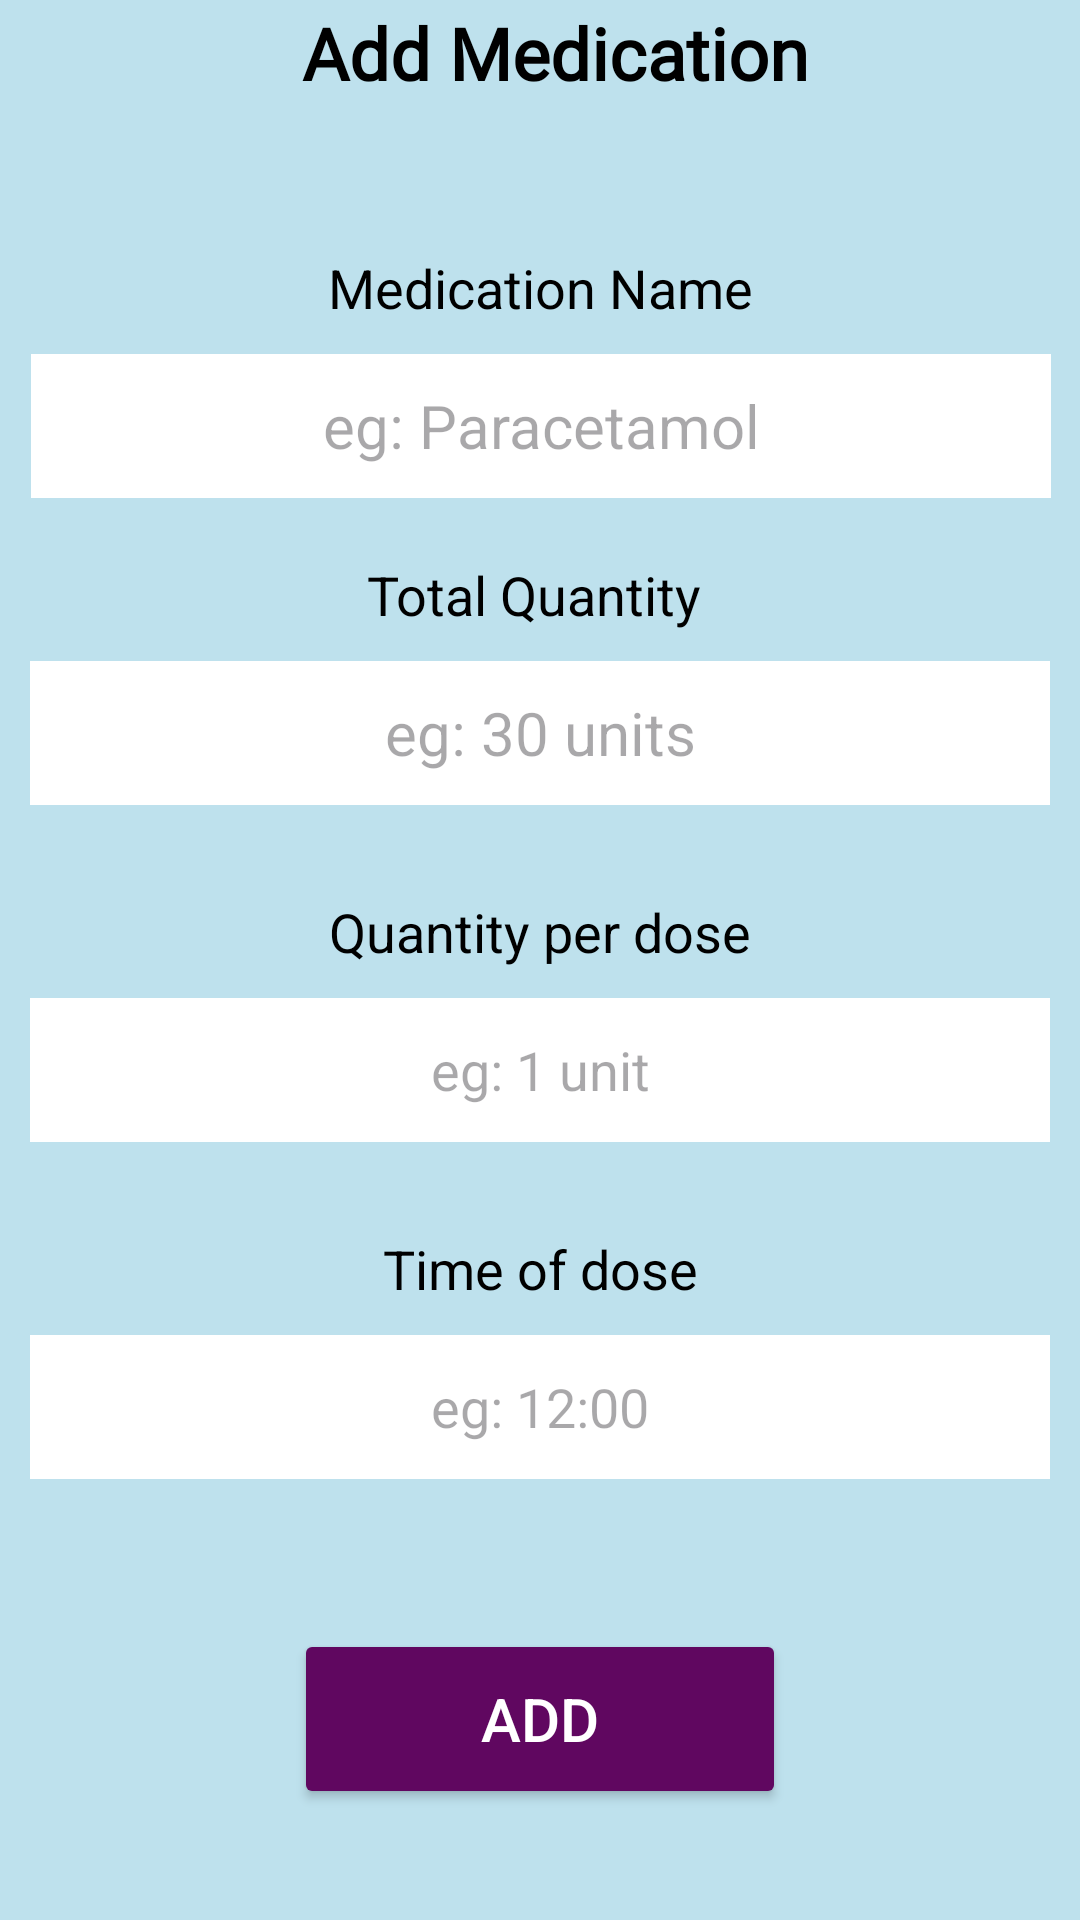

The Android layout XML behind this screen, and the referenced resources:
<!-- AndroidManifest.xml: application theme Theme.ProjectReMedi -->
<!-- res/layout/activity_add_medications.xml -->
<?xml version="1.0" encoding="utf-8"?>
<androidx.constraintlayout.widget.ConstraintLayout xmlns:android="http://schemas.android.com/apk/res/android"
    xmlns:app="http://schemas.android.com/apk/res-auto"
    xmlns:tools="http://schemas.android.com/tools"
    android:id="@+id/main"
    android:background="@color/blue"
    android:layout_width="match_parent"
    android:layout_height="match_parent"
    tools:context=".AddMedications">

    <androidx.constraintlayout.widget.Guideline
        android:id="@+id/topGuideline"
        android:layout_width="wrap_content"
        android:layout_height="wrap_content"
        android:orientation="horizontal"
        app:layout_constraintGuide_percent="0.1" />

    <ImageView
        android:id="@+id/imageView"
        android:layout_width="60dp"
        android:layout_height="60dp"
        android:contentDescription="@string/logo_desc"
        app:layout_constraintEnd_toStartOf="@id/textView"
        app:layout_constraintHorizontal_bias="0.133"
        app:layout_constraintStart_toStartOf="parent"
        android:layout_marginEnd="5dp"
        android:layout_marginStart="40dp"
        android:layout_marginTop="35dp"
        app:layout_constraintTop_toTopOf="@id/topGuideline"
        app:srcCompat="@drawable/logo" />

    <TextView
        android:id="@+id/textView"
        android:layout_width="wrap_content"
        android:layout_height="wrap_content"
        android:fontFamily="@font/rubik"
        android:text="@string/add_meds"
        android:textAlignment="center"
        android:textColor="@color/black"
        android:textSize="24sp"
        android:textStyle="bold"
        android:layout_marginEnd="100dp"
        android:layout_marginStart="5dp"
        android:layout_marginTop="50dp"
        app:layout_constraintBottom_toTopOf="@id/textView1"
        app:layout_constraintEnd_toEndOf="parent"
        app:layout_constraintHorizontal_bias="0.5"
        app:layout_constraintStart_toEndOf="@id/imageView"
        app:layout_constraintTop_toBottomOf="@id/topGuideline"
        app:layout_constraintVertical_bias="0.119" />

    <TextView
        android:id="@+id/textView1"
        android:layout_width="wrap_content"
        android:layout_height="wrap_content"
        android:text="@string/med_name"
        android:textAlignment="center"
        android:textColor="@color/black"
        android:textSize="18sp"
        android:layout_marginTop="50dp"
        android:layout_marginLeft="80dp"
        android:layout_marginRight="80dp"
        app:layout_constraintBottom_toTopOf="@+id/medNameInput"
        app:layout_constraintEnd_toEndOf="parent"
        app:layout_constraintStart_toStartOf="parent"
        app:layout_constraintTop_toBottomOf="@+id/textView"
        app:layout_constraintVertical_bias="0.253" />

    <EditText
        android:id="@+id/medNameInput"
        android:layout_width="340dp"
        android:layout_height="48dp"
        android:autofillHints=""
        android:background="@color/white"
        android:ems="10"
        android:hint="@string/hint_med"
        android:layout_marginTop="10dp"
        android:inputType="text"
        android:padding="8dp"
        android:textAlignment="center"
        android:textColor="@color/black"
        android:textSize="20sp"
        android:layout_marginLeft="20dp"
        android:layout_marginRight="20dp"
        app:layout_constraintBottom_toTopOf="@id/textView2"
        app:layout_constraintEnd_toEndOf="parent"
        app:layout_constraintHorizontal_bias="0.489"
        app:layout_constraintStart_toStartOf="parent"
        app:layout_constraintTop_toBottomOf="@id/textView1"
        app:layout_constraintVertical_bias="0.314" />

    <TextView
        android:id="@+id/textView2"
        android:layout_width="wrap_content"
        android:layout_height="wrap_content"
        android:text="@string/tot_qty"
        android:textAlignment="center"
        android:textColor="@color/black"
        android:textSize="18sp"
        android:layout_marginTop="20dp"
        android:layout_marginLeft="80dp"
        android:layout_marginRight="80dp"
        app:layout_constraintBottom_toTopOf="@id/totalQtyInput"
        app:layout_constraintEnd_toEndOf="parent"
        app:layout_constraintHorizontal_bias="0.481"
        app:layout_constraintStart_toStartOf="parent"
        app:layout_constraintTop_toBottomOf="@id/medNameInput"
        app:layout_constraintVertical_bias="0.397" />

    <EditText
        android:id="@+id/totalQtyInput"
        android:layout_width="340dp"
        android:layout_height="48dp"
        android:layout_weight="1"
        android:ems="10"
        android:hint="@string/hint_qty"
        android:inputType="numberDecimal"
        android:textAlignment="center"
        android:textColor="@color/black"
        android:textSize="20sp"
        android:background="@color/white"
        android:padding="8dp"
        android:layout_marginTop="10dp"
        android:autofillHints=""
        android:orientation="horizontal"
        android:layout_marginLeft="20dp"
        android:layout_marginRight="20dp"
        app:layout_constraintBottom_toTopOf="@id/textView3"
        app:layout_constraintEnd_toEndOf="parent"
        app:layout_constraintHorizontal_bias="0.5"
        app:layout_constraintStart_toStartOf="parent"
        app:layout_constraintTop_toBottomOf="@id/textView2"
        app:layout_constraintVertical_bias="0.457"/>

    <TextView
        android:id="@+id/textView3"
        android:layout_width="wrap_content"
        android:layout_height="wrap_content"
        android:text="@string/dos_qty"
        android:textAlignment="center"
        android:textColor="@color/black"
        android:textSize="18sp"
        android:layout_marginTop="30dp"
        android:layout_marginLeft="80dp"
        android:layout_marginRight="80dp"
        app:layout_constraintBottom_toTopOf="@id/dosageQtyInput"
        app:layout_constraintEnd_toEndOf="parent"
        app:layout_constraintHorizontal_bias="0.5"
        app:layout_constraintStart_toStartOf="parent"
        app:layout_constraintTop_toBottomOf="@id/totalQtyInput"
        app:layout_constraintVertical_bias="0.541" />

    <EditText
        android:id="@+id/dosageQtyInput"
        android:layout_width="340dp"
        android:layout_height="48dp"
        android:layout_weight="1"
        android:ems="10"
        android:hint="@string/hint_d_qty"
        android:inputType="numberDecimal"
        android:textAlignment="center"
        android:textColor="@color/black"
        android:textSize="18sp"
        android:background="@color/white"
        android:padding="8dp"
        android:autofillHints=""
        android:orientation="horizontal"
        android:layout_marginTop="10dp"
        android:layout_marginLeft="20dp"
        android:layout_marginRight="20dp"
        app:layout_constraintBottom_toTopOf="@id/textView4"
        app:layout_constraintEnd_toEndOf="parent"
        app:layout_constraintHorizontal_bias=".5"
        app:layout_constraintStart_toStartOf="parent"
        app:layout_constraintTop_toBottomOf="@id/textView3"
        app:layout_constraintVertical_bias="0.608"/>

    <TextView
        android:id="@+id/textView4"
        android:layout_width="wrap_content"
        android:layout_height="wrap_content"
        android:text="@string/time"
        android:textAlignment="center"
        android:textColor="@color/black"
        android:textSize="18sp"
        android:layout_marginTop="30dp"
        android:layout_marginLeft="80dp"
        android:layout_marginRight="80dp"
        app:layout_constraintBottom_toTopOf="@id/timeInput"
        app:layout_constraintEnd_toEndOf="parent"
        app:layout_constraintHorizontal_bias="0.5"
        app:layout_constraintStart_toStartOf="parent"
        app:layout_constraintTop_toBottomOf="@id/dosageQtyInput"
        app:layout_constraintVertical_bias="0.685" />

    <EditText
        android:id="@+id/timeInput"
        android:layout_width="340dp"
        android:layout_height="48dp"
        android:autofillHints=""
        android:background="@color/white"
        android:clickable="true"
        android:ems="10"
        android:focusable="true"
        android:hint="@string/hint_time"
        android:inputType="none"
        android:padding="8dp"
        android:textAlignment="center"
        android:textColor="@color/black"
        android:textSize="18sp"
        android:layout_marginTop="10dp"
        android:layout_marginLeft="20dp"
        android:layout_marginRight="20dp"
        app:layout_constraintBottom_toTopOf="@id/button"
        app:layout_constraintEnd_toEndOf="parent"
        app:layout_constraintHorizontal_bias="0.5"
        app:layout_constraintStart_toStartOf="parent"
        app:layout_constraintTop_toBottomOf="@id/textView4"
        app:layout_constraintVertical_bias="0.755" />

    <Button
        android:id="@+id/button"
        android:layout_width="164dp"
        android:layout_height="60dp"
        android:backgroundTint="@color/purple7"
        android:text="@string/add"
        android:textColor="@color/white"
        android:textSize="20sp"
        android:layout_marginTop="50dp"
        android:layout_marginBottom="150dp"
        android:layout_marginLeft="100dp"
        android:layout_marginRight="100dp"
        app:layout_constraintBottom_toBottomOf="parent"
        app:layout_constraintEnd_toEndOf="parent"
        app:layout_constraintHorizontal_bias="0.5"
        app:layout_constraintStart_toStartOf="parent"
        app:layout_constraintTop_toBottomOf="@id/timeInput"
        app:layout_constraintVertical_bias="0.882" />

</androidx.constraintlayout.widget.ConstraintLayout>
<!-- resources referenced by this layout -->
<resources>
  <color name="black">#FF000000</color>
  <color name="blue">#BEE1ED</color>
  <color name="purple7">#600760</color>
  <color name="white">#FFFFFFFF</color>
  <string name="add">Add</string>
  <string name="add_meds">Add Medication</string>
  <string name="dos_qty">Quantity per dose</string>
  <string name="hint_d_qty">eg: 1 unit</string>
  <string name="hint_med">eg: Paracetamol</string>
  <string name="hint_qty">eg: 30 units</string>
  <string name="hint_time">eg: 12:00</string>
  <string name="logo_desc">ReMedi Logo</string>
  <string name="med_name">Medication Name</string>
  <string name="time">Time of dose</string>
  <string name="tot_qty">Total Quantity</string>
  <style name="Theme.ProjectReMedi" parent="Base.Theme.ProjectReMedi" />
  <style name="Base.Theme.ProjectReMedi" parent="Theme.Material3.DayNight.NoActionBar">
          
          
      </style>
</resources>
